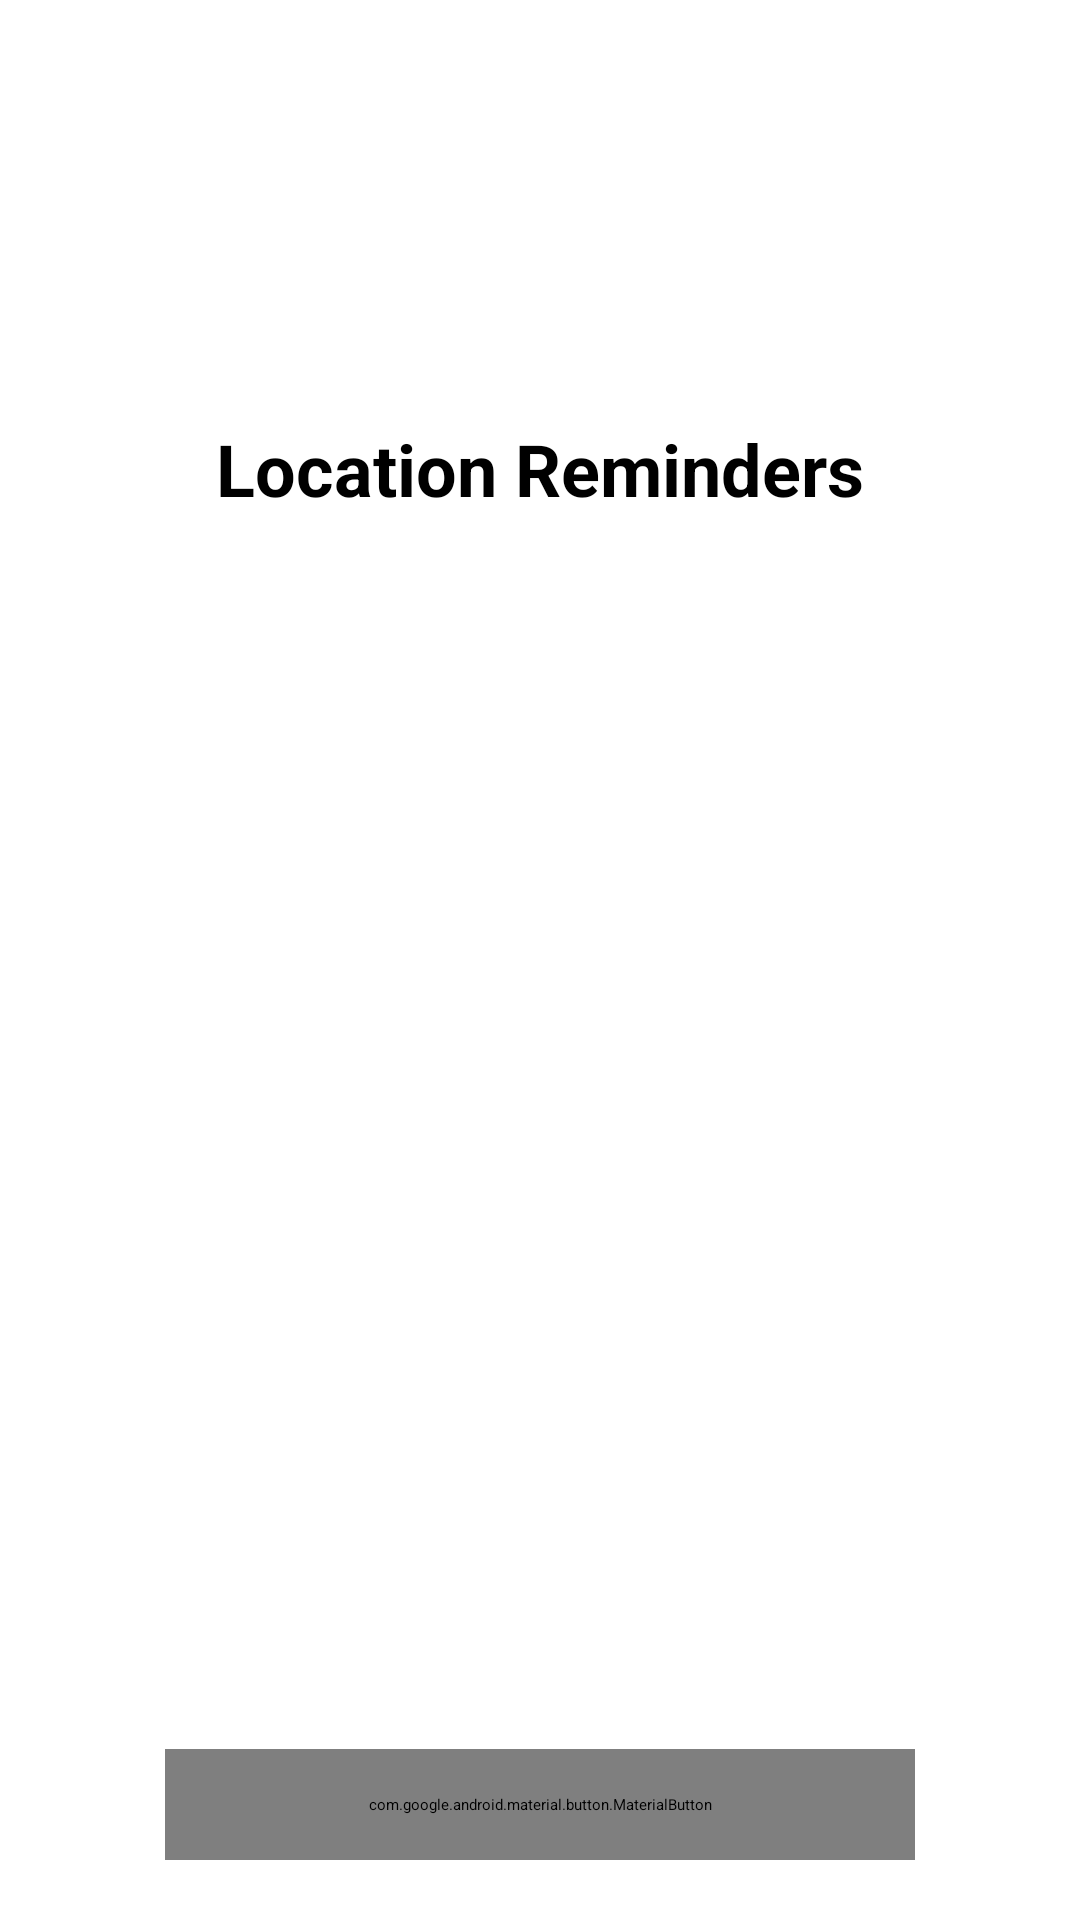

Write the Android layout XML for this screen, with the resource values it uses.
<!-- AndroidManifest.xml: application theme LoacationRemindersTheme -->
<!-- res/layout/fragment_login.xml -->
<?xml version="1.0" encoding="utf-8"?>
<androidx.constraintlayout.widget.ConstraintLayout xmlns:android="http://schemas.android.com/apk/res/android"
    xmlns:app="http://schemas.android.com/apk/res-auto"
    xmlns:tools="http://schemas.android.com/tools"
    android:layout_width="match_parent"
    android:layout_height="match_parent"
    android:padding="20dp"
    tools:context=".ui.login.LoginFragment">

    <TextView
        android:id="@+id/tv_login_label"
        android:layout_width="wrap_content"
        android:layout_height="wrap_content"
        android:text="@string/app_name"
        android:textColor="@color/black"
        android:textSize="24sp"
        android:textStyle="bold"
        app:layout_constraintBottom_toTopOf="@id/btn_login"
        app:layout_constraintEnd_toEndOf="parent"
        app:layout_constraintStart_toStartOf="parent"
        app:layout_constraintTop_toTopOf="@id/guideline2"
        app:layout_constraintVertical_chainStyle="spread_inside" />

    <com.google.android.material.button.MaterialButton
        android:id="@+id/btn_login"
        android:layout_width="0dp"
        android:layout_height="wrap_content"
        android:text="@string/login"
        android:paddingVertical="15dp"
        app:layout_constraintBottom_toBottomOf="parent"
        app:layout_constraintEnd_toEndOf="parent"
        app:layout_constraintStart_toStartOf="parent"
        app:layout_constraintTop_toBottomOf="@id/tv_login_label"
        app:layout_constraintVertical_bias="1.0"
        app:layout_constraintWidth_max="250dp" />

    <androidx.constraintlayout.widget.Guideline
        android:id="@+id/guideline2"
        android:layout_width="wrap_content"
        android:layout_height="wrap_content"
        android:orientation="horizontal"
        app:layout_constraintGuide_percent=".2" />

</androidx.constraintlayout.widget.ConstraintLayout>
<!-- resources referenced by this layout -->
<resources>
  <color name="black">#FF000000</color>
  <string name="app_name">Location Reminders</string>
  <string name="login">Login</string>
</resources>
